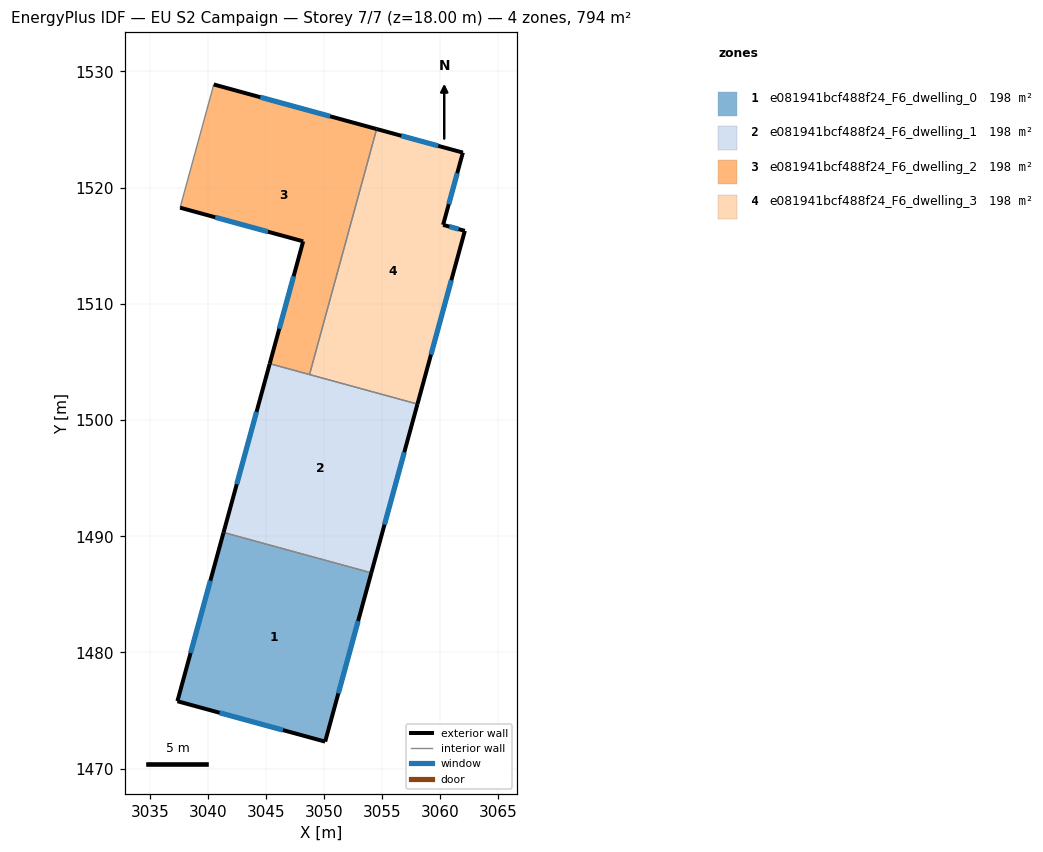
=== STOREY PLAN SPEC (per zone: floor XY polygon, exterior-wall plan segments, windows/doors) ===
zone 1: e081941bcf488f24_F6_dwelling_0  (198.5 m²)
  floor: (3054.06, 1486.85) (3050.09, 1472.33) (3037.38, 1475.80) (3041.35, 1490.33)
  exterior wall: (3050.09, 1472.33) – (3054.06, 1486.85)  [15.1 m]
    window: (3051.23, 1476.48) – (3052.93, 1482.70)  [8.3 m²]
  exterior wall: (3037.38, 1475.80) – (3050.09, 1472.33)  [13.2 m]
    window: (3041.01, 1474.81) – (3046.46, 1473.32)  [7.3 m²]
  exterior wall: (3041.35, 1490.33) – (3037.38, 1475.80)  [15.1 m]
    window: (3040.21, 1486.18) – (3038.51, 1479.95)  [8.3 m²]
  interior walls: 1
zone 2: e081941bcf488f24_F6_dwelling_1  (198.5 m²)
  floor: (3058.03, 1501.38) (3054.06, 1486.85) (3041.35, 1490.33) (3045.32, 1504.85)
  exterior wall: (3054.06, 1486.85) – (3058.03, 1501.38)  [15.1 m]
    window: (3055.20, 1491.00) – (3056.90, 1497.23)  [8.3 m²]
  exterior wall: (3045.32, 1504.85) – (3041.35, 1490.33)  [15.1 m]
    window: (3044.19, 1500.70) – (3042.48, 1494.48)  [8.3 m²]
  interior walls: 3
zone 3: e081941bcf488f24_F6_dwelling_2  (198.5 m²)
  floor: (3054.52, 1525.05) (3048.74, 1503.92) (3045.32, 1504.85) (3048.20, 1515.38) (3037.61, 1518.28) (3040.51, 1528.88)
  exterior wall: (3054.52, 1525.05) – (3040.51, 1528.88)  [14.5 m]
    window: (3050.52, 1526.14) – (3044.51, 1527.79)  [8.0 m²]
  exterior wall: (3048.20, 1515.38) – (3045.32, 1504.85)  [10.9 m]
    window: (3047.38, 1512.37) – (3046.14, 1507.86)  [6.0 m²]
  exterior wall: (3037.61, 1518.28) – (3048.20, 1515.38)  [11.0 m]
    window: (3040.63, 1517.45) – (3045.17, 1516.21)  [6.1 m²]
  interior walls: 3
zone 4: e081941bcf488f24_F6_dwelling_3  (198.5 m²)
  floor: (3061.94, 1523.02) (3060.24, 1516.80) (3062.11, 1516.29) (3058.03, 1501.38) (3048.74, 1503.92) (3054.52, 1525.05)
  exterior wall: (3062.11, 1516.29) – (3060.24, 1516.80)  [1.9 m]
    window: (3061.58, 1516.43) – (3060.78, 1516.65)  [1.1 m²]
  exterior wall: (3058.03, 1501.38) – (3062.11, 1516.29)  [15.5 m]
    window: (3059.20, 1505.64) – (3060.95, 1512.03)  [8.5 m²]
  exterior wall: (3061.94, 1523.02) – (3054.52, 1525.05)  [7.7 m]
    window: (3059.82, 1523.60) – (3056.64, 1524.47)  [4.2 m²]
  exterior wall: (3060.24, 1516.80) – (3061.94, 1523.02)  [6.4 m]
    window: (3060.73, 1518.58) – (3061.46, 1521.24)  [3.6 m²]
  interior walls: 2

=== DERIVED (storey summary) ===
Building: EU S2 Campaign
Storey: 7 of 7  (floor level z = 18.00 m)
Storey gross floor area: 793.9 m²
Zones on this storey: 4
  - e081941bcf488f24_F6_dwelling_0: floor 198.5 m²; exterior wall 43.3 m (129.9 m²); 3 window(s) 23.9 m²; WWR 18.4%
  - e081941bcf488f24_F6_dwelling_1: floor 198.5 m²; exterior wall 30.1 m (90.3 m²); 2 window(s) 16.6 m²; WWR 18.4%
  - e081941bcf488f24_F6_dwelling_2: floor 198.5 m²; exterior wall 36.4 m (109.3 m²); 3 window(s) 20.1 m²; WWR 18.4%
  - e081941bcf488f24_F6_dwelling_3: floor 198.5 m²; exterior wall 31.5 m (94.6 m²); 4 window(s) 17.4 m²; WWR 18.4%
Zone adjacency (shared interzone walls):
  - e081941bcf488f24_F6_dwelling_0 ↔ e081941bcf488f24_F6_dwelling_1
  - e081941bcf488f24_F6_dwelling_1 ↔ e081941bcf488f24_F6_dwelling_2
  - e081941bcf488f24_F6_dwelling_1 ↔ e081941bcf488f24_F6_dwelling_3
  - e081941bcf488f24_F6_dwelling_2 ↔ e081941bcf488f24_F6_dwelling_3